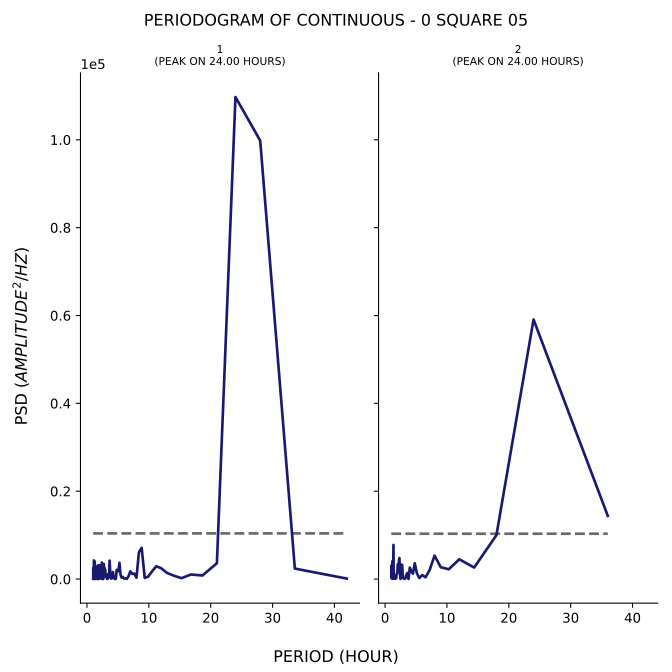

Data behind this chart, as committed beside it:
test, period, psd
1, 42.0, 108.8
1, 33.6, 2389
1, 28.0, 99813
1, 24.0, 109743
1, 21.0, 3601
1, 18.67, 815.3
1, 16.8, 1034
1, 15.27, 201.4
1, 14.0, 794.4
1, 12.92, 1409
1, 12.0, 2468
1, 11.2, 2919
1, 10.5, 1715
1, 9.882, 554.8
1, 9.333, 268.5
1, 8.842, 7102
1, 8.4, 6099
1, 8.0, 313.1
1, 7.636, 1260
1, 7.304, 1191
1, 7.0, 1746
1, 6.72, 650.1
1, 6.462, 67.23
1, 6.222, 156.7
1, 6.0, 101.1
1, 5.793, 480.7
1, 5.6, 314
1, 5.419, 1015
1, 5.25, 3698
1, 5.091, 1804
1, 4.941, 1811
1, 4.8, 2090
1, 4.667, 61.17
1, 4.541, 9.131
1, 4.421, 537.5
1, 4.308, 202.5
1, 4.2, 1605
1, 4.098, 333.6
1, 4.0, 138.1
1, 3.907, 107.3
1, 3.818, 348
1, 3.733, 2241
1, 3.652, 4193
1, 3.574, 421.1
1, 3.5, 682.2
1, 3.429, 1134
1, 3.36, 149.3
1, 3.294, 8.867
1, 3.231, 88.2
1, 3.17, 389.9
1, 3.111, 899.9
1, 3.055, 482.1
1, 3.0, 1068
1, 2.947, 2199
1, 2.897, 1983
1, 2.847, 2548
1, 2.8, 965.6
1, 2.754, 2593
1, 2.71, 3444
1, 2.667, 273.9
... 176 more rows
